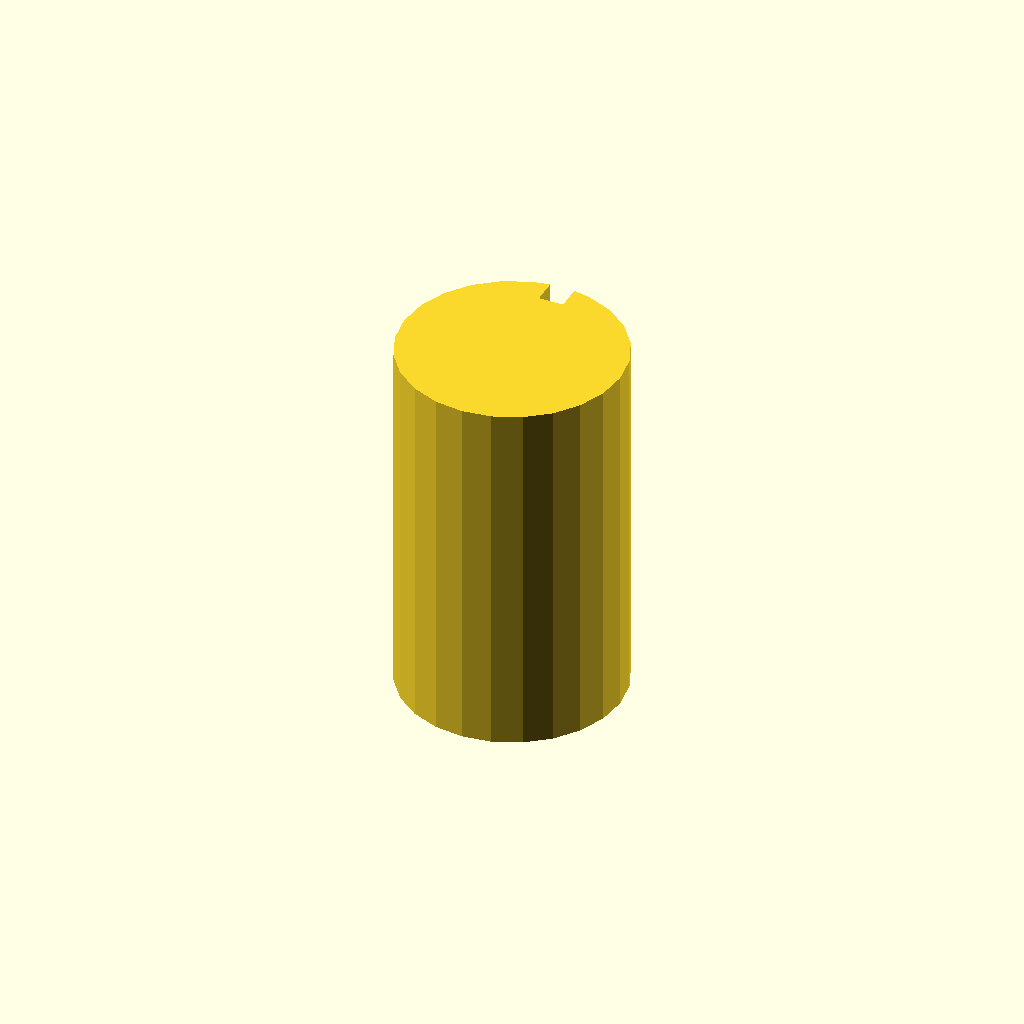
Cell 1: the model at its default parameters.
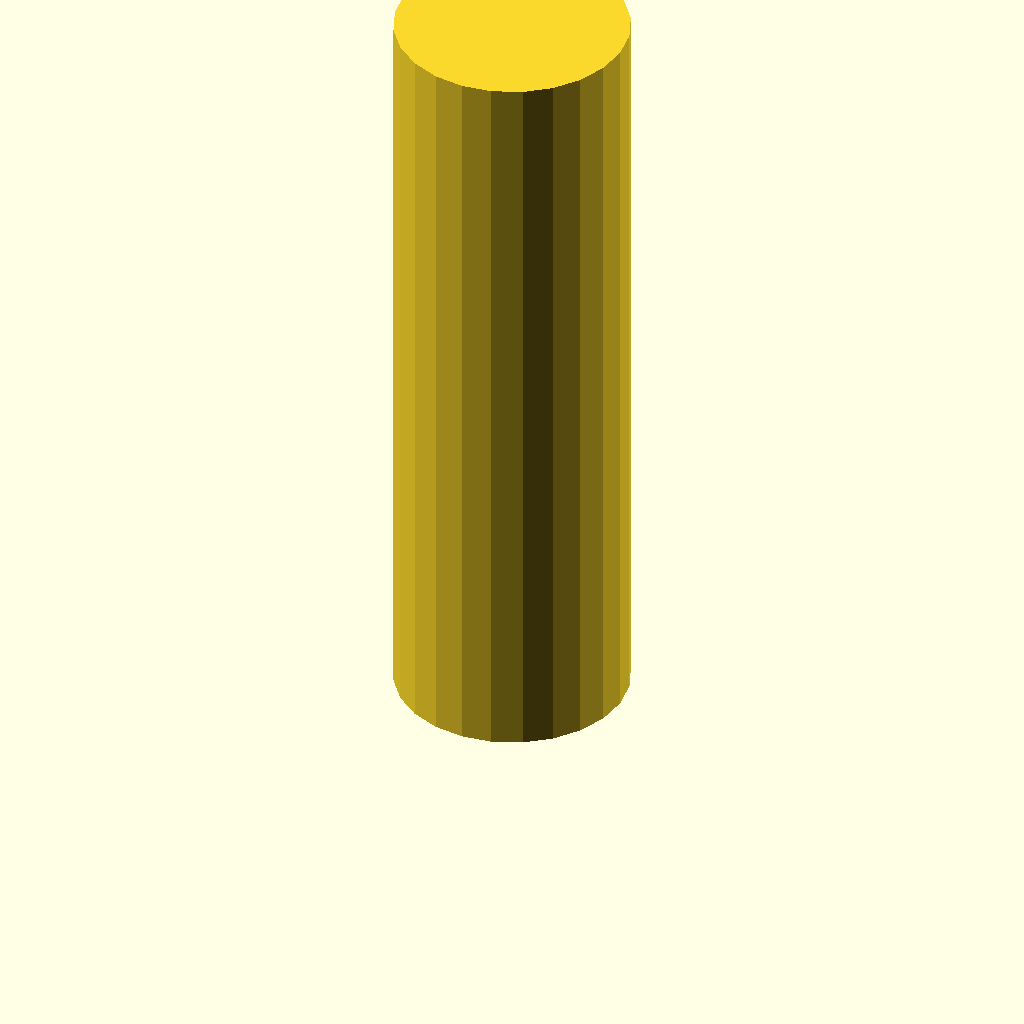
Cell 2 — plate_t set to 120, the other parameters unchanged.
One fixed orthographic camera (rotation 55°, 0°, 25°; colour scheme Cornfield) for every cell.
The OpenSCAD source (optional_data/data/sketch3/keyways/part_0030.scad):
$fn = 32;

// ----------------------------------------------------------------------
// Keyway shaft: d36 shaft, key 4 x 4 mm
// ----------------------------------------------------------------------

// --- parameters (mm) ---
shaft_r = 18;             // shaft radius
key_w = 4;                // keyway width
key_d = 4;                // keyway depth below the surface line
plate_t = 60;             // shaft length, Z (extrusion height)
fit_tol = 0.02;           // declared fit tolerance (prompt contract)
free_tol = 0.2;           // declared free tolerance (prompt contract)

shaft_d = 2 * shaft_r;  // shaft diameter
circle_step = 15;  // polygon sampling step, degrees

profile = [[13.341, 35.387], [9, 33.588], [5.272, 30.728], [2.412, 27], [0.613, 22.659], [0, 18], [0.613, 13.341], [2.412, 9], [5.272, 5.272], [9, 2.412], [13.341, 0.613], [18, 0], [22.659, 0.613], [27, 2.412], [30.728, 5.272], [33.588, 9], [35.387, 13.341], [36, 18], [35.387, 22.659], [33.588, 27], [30.728, 30.728], [27, 33.588], [22.659, 35.387], [20, 35.889], [20, 31.889], [16, 31.889], [16, 35.889]];  // primary outline, 27 points, counter clockwise

// --- the one profile operation ---
linear_extrude(height = plate_t) polygon(points = profile);
Customizer parameters (derived from the source; name, type, default, range or options):
shaft_r: number, default 18
key_w: number, default 4
key_d: number, default 4
plate_t: number, default 60
fit_tol: number, default 0.02
free_tol: number, default 0.2
circle_step: number, default 15
